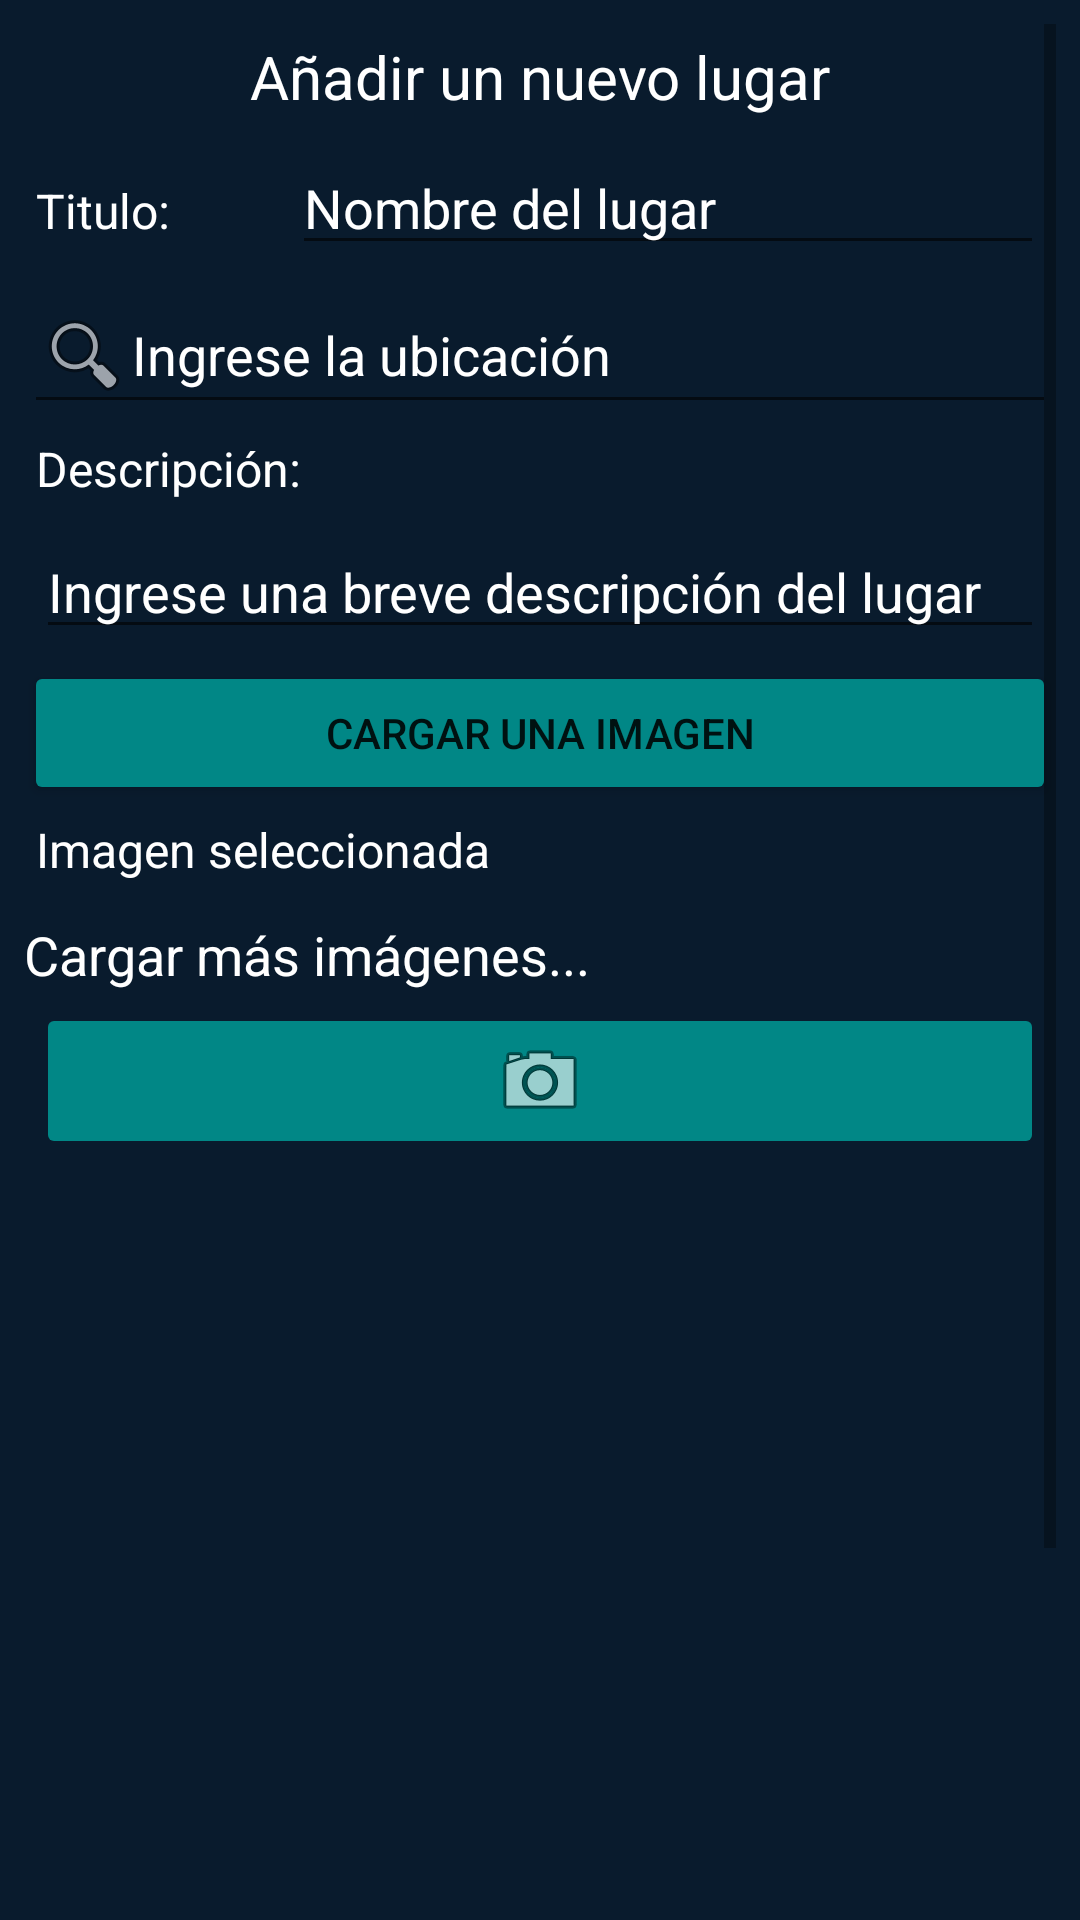

Write the Android layout XML for this screen, with the resource values it uses.
<!-- AndroidManifest.xml: application theme Theme.SeleccionarImagenesFragment -->
<!-- res/layout/fragment_administrar_lugares.xml -->
<?xml version="1.0" encoding="utf-8"?>
<ScrollView xmlns:android="http://schemas.android.com/apk/res/android"
    xmlns:app="http://schemas.android.com/apk/res-auto"
    xmlns:tools="http://schemas.android.com/tools"
    android:layout_width="match_parent"
    android:layout_height="match_parent"
    android:orientation="vertical"
    android:background="#091B2D"
    android:padding="8dp">

    <LinearLayout
        android:layout_width="match_parent"
        android:layout_height="wrap_content"
        android:orientation="vertical">

        <TextView
            android:layout_width="match_parent"
            android:layout_height="wrap_content"
            android:layout_margin="4dp"
            android:gravity="center"
            android:text="Añadir un nuevo lugar"
            android:textColor="@color/white"
            android:textSize="20sp" />

        <LinearLayout
            android:layout_width="match_parent"
            android:layout_height="match_parent"
            android:orientation="horizontal"
            android:layout_margin="4dp">
            <TextView
                android:id="@+id/textView10"
                android:layout_width="wrap_content"
                android:layout_height="wrap_content"
                android:layout_weight="1"
                android:text="Titulo:"
                android:textColor="@color/white"
                android:textSize="16sp" />

            <EditText
                android:id="@+id/EdtNombreLugar"
                android:layout_width="wrap_content"
                android:layout_height="wrap_content"
                android:layout_weight="1"
                android:ems="10"
                android:hint="Nombre del lugar"
                android:inputType="textPersonName"
                android:textColor="@color/white"
                android:textColorHint="@color/white" />
        </LinearLayout>

        <LinearLayout
            android:layout_width="match_parent"
            android:layout_height="match_parent"
            android:orientation="vertical">

            <AutoCompleteTextView
                android:id="@+id/EdtLocationLugar"
                android:layout_width="match_parent"
                android:layout_height="wrap_content"
                android:layout_weight="1"
                android:drawableLeft="@android:drawable/ic_menu_search"
                android:hint="Ingrese la ubicación"
                android:textColor="@color/white"
                android:textColorHint="@color/white" />

            <TextView
                android:id="@+id/textView11"
                android:layout_width="wrap_content"
                android:layout_height="wrap_content"
                android:layout_margin="4dp"
                android:layout_weight="1"
                android:text="Descripción:"
                android:textColor="@color/white"
                android:textSize="16sp" />

            <EditText
                android:id="@+id/EdtDescripcionLugar"
                android:layout_width="match_parent"
                android:layout_height="wrap_content"
                android:layout_margin="4dp"
                android:layout_weight="1"
                android:ems="10"
                android:gravity="start|top"
                android:hint="Ingrese una breve descripción del lugar"
                android:inputType="textMultiLine"
                android:textColor="@color/white"
                android:textColorHint="@color/white" />

            <Button
                android:id="@+id/BtnImgPortada"
                android:layout_width="match_parent"
                android:layout_height="wrap_content"
                android:layout_weight="1"
                app:backgroundTint="@color/teal_700"
                android:text="Cargar una imagen" />

            <TextView
                android:id="@+id/TvImgSeleccionada"
                android:layout_width="match_parent"
                android:layout_height="wrap_content"
                android:layout_margin="4dp"
                android:layout_weight="1"
                android:text="Imagen seleccionada"
                android:textColor="@color/white"
                android:textSize="16sp" />

            <TextView
                android:id="@+id/textView12"
                android:layout_width="match_parent"
                android:layout_height="wrap_content"
                android:layout_marginTop="8dp"
                android:layout_weight="1"
                android:text="Cargar más imágenes..."
                android:textColor="@color/white"
                android:textSize="18sp" />

            <ImageButton
                android:id="@+id/BtnCargarFotos"
                android:layout_width="match_parent"
                android:layout_height="wrap_content"
                android:layout_margin="4dp"
                android:layout_weight="1"
                app:backgroundTint="@color/teal_700"
                android:src="@android:drawable/ic_menu_camera" />
        </LinearLayout>

        <LinearLayout
            android:layout_width="match_parent"
            android:layout_height="wrap_content"
            android:orientation="vertical">

            <GridView
                android:id="@+id/GridImgs"
                android:layout_width="match_parent"
                android:layout_height="300dp"
                android:columnWidth="150dp"
                android:horizontalSpacing="4dp"
                android:numColumns="4"
                android:verticalSpacing="4dp" />
        </LinearLayout>

        <LinearLayout
            android:layout_width="match_parent"
            android:layout_height="match_parent"
            android:orientation="vertical">

            <Button
                android:id="@+id/BtnGuardarLugar"
                android:layout_width="match_parent"
                android:layout_height="wrap_content"
                android:text="Guardar"
                app:backgroundTint="@color/teal_700" />

            <Button
                android:id="@+id/BtnListaLugar"
                android:layout_width="match_parent"
                android:layout_height="wrap_content"
                android:text="Ver listado"
                app:backgroundTint="@color/teal_700" />
        </LinearLayout>
    </LinearLayout>
</ScrollView>
<!-- resources referenced by this layout -->
<resources>
  <style name="Theme.SeleccionarImagenesFragment" parent="Theme.MaterialComponents.DayNight.DarkActionBar">
          
          <item name="colorPrimary">@color/purple_500</item>
          <item name="colorPrimaryVariant">@color/purple_700</item>
          <item name="colorOnPrimary">@color/white</item>
          
          <item name="colorSecondary">@color/teal_200</item>
          <item name="colorSecondaryVariant">@color/teal_700</item>
          <item name="colorOnSecondary">@color/black</item>
          
          <item name="android:statusBarColor" tools:targetApi="l">?attr/colorPrimaryVariant</item>
          
      </style>
  <!-- not gathered from this repository: default colours our renderer supplied (Android Studio template values) -->
  <color name="purple_500">#FF6200EE</color>
  <color name="purple_700">#FF3700B3</color>
  <color name="teal_200">#FF03DAC5</color>
  <color name="teal_700">#FF018786</color>
  <color name="black">#FF000000</color>
  <color name="white">#FFFFFFFF</color>
</resources>
